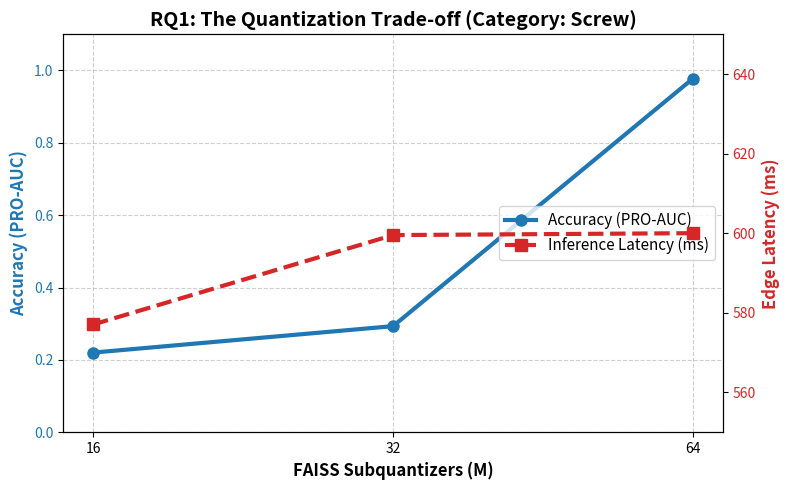

This figure's Python source:
import matplotlib.pyplot as plt
import numpy as np

# Your hard-earned data
m_values = ['16', '32', '64']
pro_auc = [0.2201, 0.2932, 0.9778]
latency = [577.07, 599.54, 600.02]

# Set up the figure and axis
fig, ax1 = plt.subplots(figsize=(8, 5))

# Plot PRO-AUC on the primary y-axis (Left)
color1 = 'tab:blue'
ax1.set_xlabel('FAISS Subquantizers (M)', fontsize=12, fontweight='bold')
ax1.set_ylabel('Accuracy (PRO-AUC)', color=color1, fontsize=12, fontweight='bold')
line1 = ax1.plot(m_values, pro_auc, color=color1, marker='o', markersize=8, linewidth=3, label='Accuracy (PRO-AUC)')
ax1.tick_params(axis='y', labelcolor=color1)
ax1.set_ylim(0, 1.1)
ax1.grid(True, linestyle='--', alpha=0.6)

# Create a secondary y-axis for Latency (Right)
ax2 = ax1.twinx()  
color2 = 'tab:red'
ax2.set_ylabel('Edge Latency (ms)', color=color2, fontsize=12, fontweight='bold')
line2 = ax2.plot(m_values, latency, color=color2, marker='s', markersize=8, linewidth=3, linestyle='--', label='Inference Latency (ms)')
ax2.tick_params(axis='y', labelcolor=color2)
ax2.set_ylim(550, 650) # Keep scale tight to show it's mostly flat

# Combine legends
lines = line1 + line2
labels = [l.get_label() for l in lines]
ax1.legend(lines, labels, loc='center right', fontsize=11)

# Title and Layout
plt.title('RQ1: The Quantization Trade-off (Category: Screw)', fontsize=14, fontweight='bold')
fig.tight_layout()

# Save the graph
plt.savefig('rq1_tradeoff_graph.png', dpi=300)
print("Graph saved successfully as rq1_tradeoff_graph.png!")
